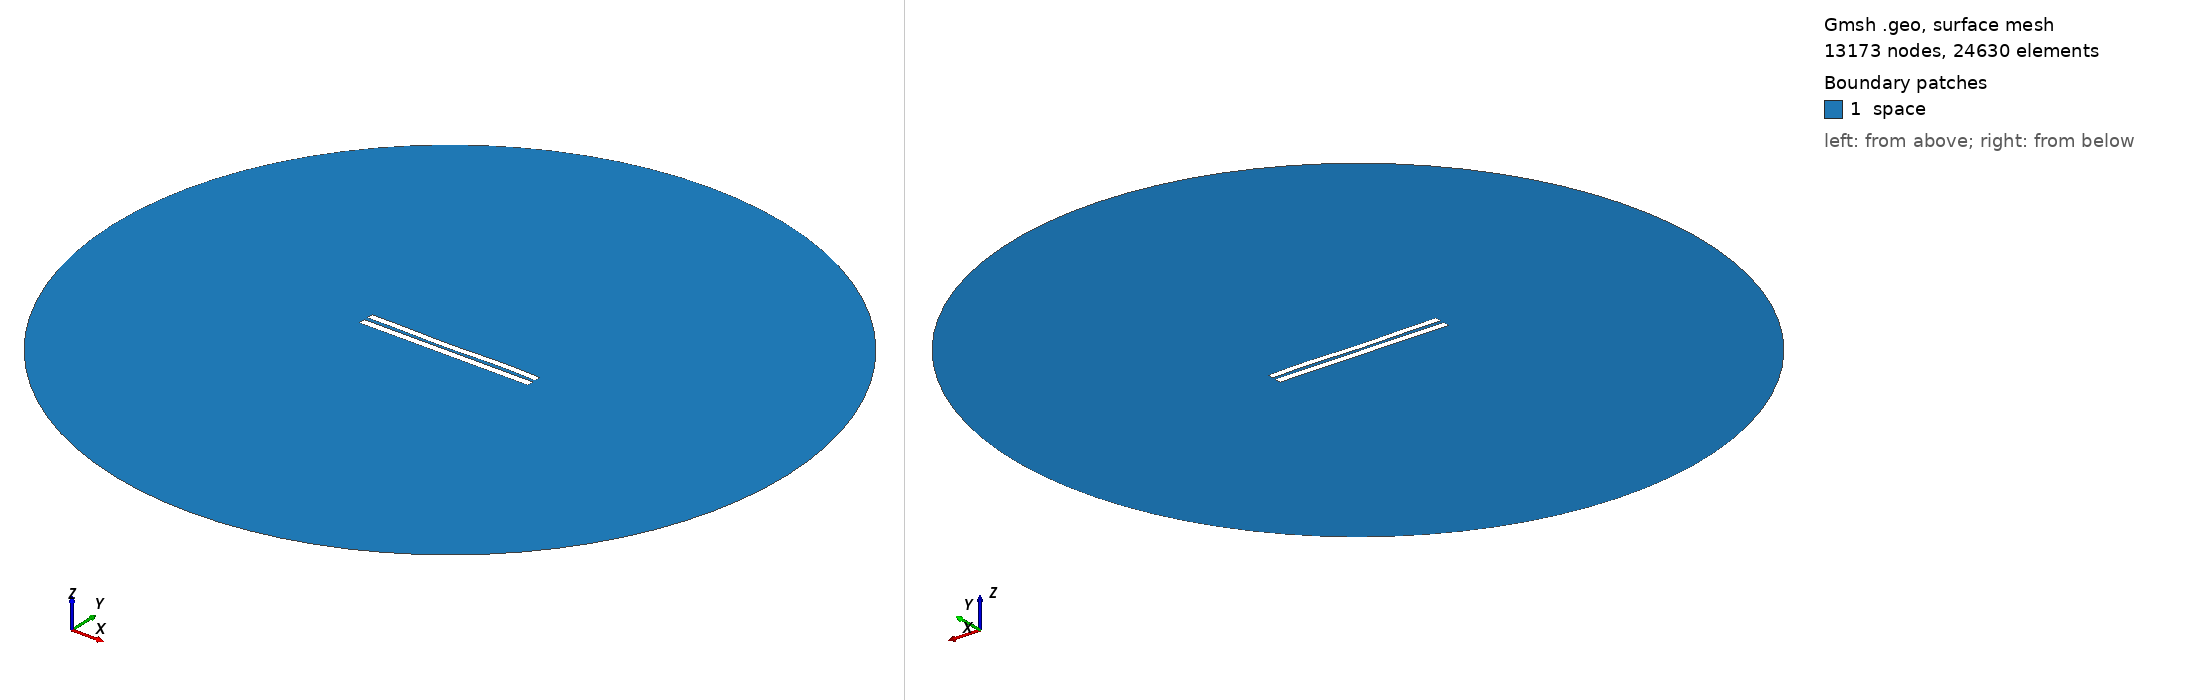

Gmsh geometry script, surface-meshed: 13173 nodes, 24630 surface elements. Boundary patches (legend numbers): 1 space. Left view from above one corner, right view from below the opposite corner. Legend entries are the model's physical surfaces. The drawing asked Gmsh for element sizes between 1% and 20% of the model's largest extent; the script's own settings can give other sizes.

=== 5005.geo (drawn) ===
//---------------------------------------
// Geometry kernel
//---------------------------------------

SetFactory("OpenCASCADE");



//---------------------------------------
// Parameters of the geometry
//---------------------------------------

// Overetch of the upper plate
overetch = 0.125;

// Distance between the plates
distance = 2.25;

// Discretization over the x axis (for the deformation)
nx = 50; 

// Length of the plate
L = 100 - overetch; 

// Number of modes
n = 4; 

// 1st mode coefficient
coeff(1) = -0.15;
beta(1) = 0.596864 * 3.1415926535 / L;

// 2nd mode coefficient
coeff(2) = -0.15;
beta(2) = 1.49418 * 3.1415926535 / L;

// 3rd mode coefficient
coeff(3) = -0.15;
beta(3) = 2.50025 * 3.1415926535 / L;

// 4th mode coefficient
coeff(4) = 0.15;
beta(4) = 3.49999 * 3.1415926535 / L;



//---------------------------------------
// Upper plate (deformed rectangle)
//---------------------------------------

// Coordiantes of the upper plate
xmin = -50;
xmax = 50 - overetch;

// Height of the upper plate
yheight = 4 - 2 * overetch;

// Indexes of the points
UpperID[] = {};
LowerID[] = {};
LeftID[] = {};
RightID[] = {};

// Point index
p = 1;

// Horizontal edges
For i In {1:nx}
    x = xmin + (i-1)*(xmax - xmin)/(nx-1);

    y_bottom = distance / 2 + overetch;
    For j In {1:n}
        C = (Cosh(beta(j)*L) + Cos(beta(j)*L)) / (Sinh(beta(j)*L) + Sin(beta(j)*L));
        y_bottom  = y_bottom + coeff(j) * (Cosh(beta(j)*(x+50)) - Cos(beta(j)*(x+50)) - C * (Sinh(beta(j)*(x+50)) - Sin(beta(j)*(x+50))));
    EndFor

    y_top = y_bottom + yheight;

    Point(p) = {x, y_top, 0, 1.0};
    UpperID[i] = p;
    p = p + 1;

    Point(p) = {x, y_bottom, 0, 1.0};
    LowerID[i] = p;
    p = p + 1;
EndFor

// Create point lists
UpperPts[] = {}; LowerPts[] = {};
For i In {1:nx}
  UpperPts[] += {UpperID[i]};
  LowerPts[] += {LowerID[i]};
EndFor

// Build splines
Spline(1) = {UpperPts[]};
Spline(2) = {LowerPts[]};
Line(3) = {LowerPts[nx-1], UpperPts[nx-1]};
Line(4) = {LowerPts[0], UpperPts[0]};

// Build the plane surface
Curve Loop(1) = {2, 3, -1, -4};
Plane Surface(1) = {1};



//---------------------------------------
// Lower plate (rectangle)
//---------------------------------------

// Vertices
Point(1001) = {-50, -1, 0, 1.0};
Point(1002) = { 50, -1, 0, 1.0};
Point(1003) = { 50,  -5, 0, 1.0};
Point(1004) = {-50,  -5, 0, 1.0};

// Edges
Line(5) = {1001, 1002};
Line(6) = {1002, 1003};
Line(7) = {1003, 1004};
Line(8) = {1004, 1001};

// Plane surface
Line Loop(2) = {5, 6, 7, 8};
Plane Surface(2) = {2}; 



//---------------------------------------
// Outer (fictious) boundary
//---------------------------------------

// Points
Point(1005) = {0, 0, 0};       // Center
Point(1006) = {200, 0, 0};     // Start point
Point(1007) = {0, 200, 0};     // 90 degrees
Point(1008) = {-200, 0, 0};    // 180 degrees
Point(1009) = {0, -200, 0};    // 270 degrees

// Circle arcs (each needs start, center, end)
Circle(9) = {1006, 1005, 1007};
Circle(10) = {1007, 1005, 1008};
Circle(11) = {1008, 1005, 1009};
Circle(12) = {1009, 1005, 1006};

// Plane surface for the entire domain
Curve Loop(3) = {9, 10, 11, 12};
Surface(3) = {3};

// Subtract the plates from the whole domain to obtain the actual domain where we want to solve the equations
BooleanDifference{ Surface{3}; Delete; }{ Surface{1}; Surface{2}; Delete; }




//---------------------------------------
// Transfinite Lines/Curves
//---------------------------------------

// Set the number of points on the boundaries
r = 7;

// Plates
Transfinite Curve {1, 2} = 50*r Using Progression 1;
Transfinite Curve {3, 4} = 2*r Using Progression 1;
Transfinite Line {5, 7} = 50*r Using Progression 1;
Transfinite Line {6, 8} = 2*r Using Progression 1;

// Outer boundary
Transfinite Line {9, 10, 11, 12} = 20 Using Progression 1;



//---------------------------------------
// Physical groups
//---------------------------------------                

// Physical curves (boundaries)
Physical Line("force_segment", 10) = {2};
Physical Line("upper_plate", 11) = {1, 3, 4};
Physical Line("lower_plate", 12) = {5, 6, 7, 8};
Physical Line("boundary", 20) = {9, 10, 11, 12};

// Physical Surfaces
Physical Surface("space", 30) = {3};



//---------------------------------------
// 6. Generate the Mesh
//---------------------------------------

// 2D mesh generation
Mesh 2;
